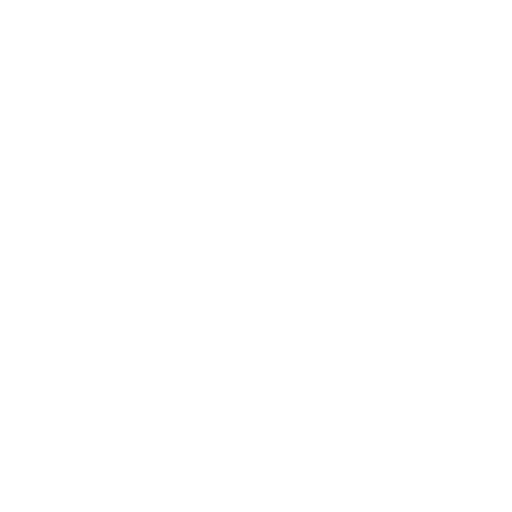
t = 0.00 s
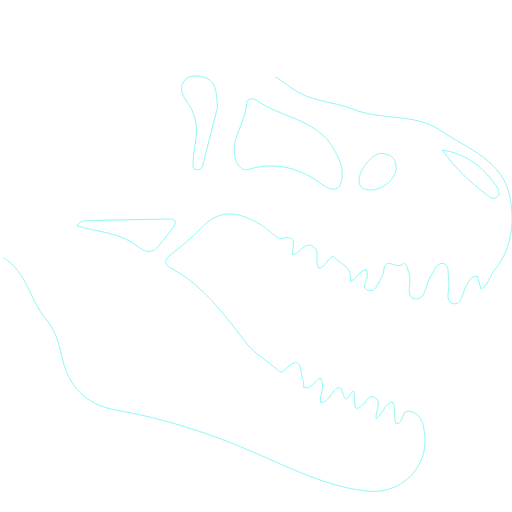
t = 1.00 s
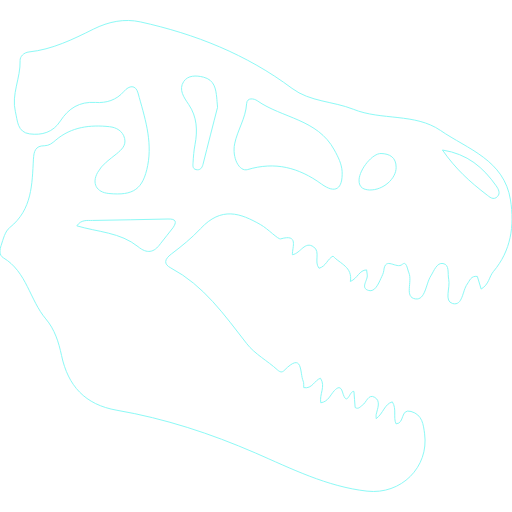
t = 2.00 s
t = 3.00 s: frame unchanged from t = 2.00 s, image omitted
t = 4.00 s: frame unchanged from t = 2.00 s, image omitted
t = 5.00 s: frame unchanged from t = 2.00 s, image omitted

The animated SVG that drew these frames (rendered in a browser with its animation timeline set to each time). Animation: 3 CSS @keyframes rules; one cycle of 6.40 s, repeats indefinitely.

<!--?xml version="1.0" encoding="utf-8"?-->
<!-- Generator: Adobe Illustrator 27.6.1, SVG Export Plug-In . SVG Version: 6.00 Build 0)  -->
<svg version="1.1" id="Layer_1" xmlns="http://www.w3.org/2000/svg" xmlns:xlink="http://www.w3.org/1999/xlink" x="0px" y="0px" viewBox="0 0 1024 1024" style="" xml:space="preserve">
<style type="text/css">
	.st0{fill:none;stroke:#8DF9F6;stroke-width:2;stroke-miterlimit:10;}
</style>
<g>
	<path class="st0 HYbiEpiN_0" d="M6.7,515.6c46.8,28,52.7,84.2,84.9,122.2c17.7,20.8,25.8,46.5,31.5,73.3c12.9,60.4,46.8,98.4,110.7,109.4
		c95.7,16.5,187.2,46.5,276.7,85.3c72.2,31.4,143.5,67.5,223.7,76.5c67.8,7.6,124-47.8,115-114.7c-2.5-18.4-4.3-38.3-27.2-44.7
		c-21.9-6.1-12,24-29.9,24.8c-6.1-13.2,1.7-29.9-7.5-44c-16,4.7-17.5,22.7-32.3,33.6c0-4.2-0.4-6.4,0.1-8.5
		c2.7-11.9,9.6-26.7-2.9-34.1c-13.1-7.8-16.5,10.5-25,16c-4.1,2.6-7.6,8.6-14.2,4.3c-0.8-10.9-1.7-21.8-2.4-32
		c-8.8-3.2-13.3,34-22.9,1.1c-3.7-12.7-9.8-9.7-16.3-2.8c-8.1,8.6-12,21.8-27.1,24.3c-3.3-16.6,10.1-33-0.6-49.1
		c-12.1,3.7-16.2,21.8-33.5,18.7c-0.3-4.3,0.5-9.1-1.1-12.9c-7.2-16.5,0.2-60.4-38.2-21.2c-3.9,4-7.9,3.6-13.5-1.5
		c-19.8-18-45-31.4-61.1-52.1C449,630.3,407.8,571,341.6,535.9c-14.8-7.8-12.7-17.5,1.1-27.9c20.5-15.5,40.7-31.8,58.2-50.5
		c42.1-45.2,79.8-31.2,120.3-8.2c14.8,8.4,35.1,29.9,40,28.5c36.8-10.7,23.1,16.3,23.6,31.7c17-3.2,24.6-28.3,42.7-15.5
		c13.8,9.7,0.1,30,10.6,42.5c14-3.9,16.9-18.7,27.9-24.3c14,15.4,39.5,21.6,34.7,50.8c14.8-6.5,17.6-22.7,32.5-23.2
		c0.4,3.4,0.8,6.6,1.3,9.9c1.6,10.8-14.9,26.4,3,31.3c12.1,3.3,19.2-12.7,24.3-24.1c2.3-5.1,5.3-10.4,5.8-15.8
		c2.9-29.6,25.1-1.8,37.1-12.4c8.4-7.4,9.9,9.5,13.1,17.1c7.4,17.5-9.6,48.7,13,52c20.1,2.9,20.6-29.8,30.9-46
		c6.1-9.6,11.9-27.1,24.3-24.8c13.8,2.5,8.9,20,11.4,31.5c3.6,16.8-9.9,44.2,8,48.6c20.3,5,19.1-25.3,29.1-39
		c4.8-6.5,7.3-17.1,20.2-15.2c2.5,8.3,5,16.6,7.6,25.2c15.7-9.1,15.8-24.6,24.5-35c35.1-41.7,42.4-91,34.2-143.2
		c-12.7-79.9-85.6-101.6-139.9-138.9c-51.1-35.1-118-19.7-174.5-42.5c-40-16.1-86.5-14.7-122.5-41.7
		C493.2,108.7,390.3,68,280.8,43.8c-31.3-6.9-63-1-94.2,14.6C146.1,78.6,104.5,99,58.1,103.9c-11,1.2-18.2,9.4-17.9,17.2
		c1.2,34.7-17.9,67.6-9.4,102.4c4.3,17.5,3.6,41.1,28.6,44.3c24.5,3.1,46.7-3,61.4-25.9c16.3-25.3,38.4-39.1,69.9-37
		c21.9,1.5,42-4.5,57.3-22.2c10.4-12.1,23.4-13.6,28,3.2c13,47.3,29.2,94.8,19.4,145c-9.3,47.8-28.6,60.8-77.7,56.1
		c-24.9-2.4-34.5-20.1-22.5-42c8.8-16.3,24.2-26.1,38-37.4c10-8.2,19.4-16.7,16-30.8c-3.6-15.1-16.8-22-30-23.4
		c-38.7-4.1-76.3,0.1-107.5,26.7c-7.1,6.1-13.2,11.4-23.1,11.4c-17.9,0-20.8,11-21.7,26.8C64,368,64.7,419,19.5,455.1
		c-9.4,7.5-13.1,23.1-17.2,35.7C-0.4,498.9-2.4,510.2,6.7,515.6z M992.3,371.6c4.8,6.8,8.7,14.8,2.9,21.2
		c-8.3,9.1-16.4,0.9-23.1-4.3c-31.6-24.3-61.2-50.7-87.2-88.5C935.2,307.9,966.7,335.2,992.3,371.6z M762.1,307
		c17.4,0.5,30.3,7.8,30.2,27.9c-0.1,22.5-25.6,45.5-53.1,45.1c-9.9-0.6-21.8-3.3-21.1-20.3C719.2,338.1,745.2,306.5,762.1,307z
		 M469.3,287.7c5.5-27.3,22.2-51.2,23.9-80.2c0.8-13.4,15.1-10.4,21.2-6.1c49.9,35,120.7,36.7,154.3,98.6
		c7.7,14.2,14.5,27.3,15.6,43.3c1.2,34.5-13.1,45.2-41.4,24.7c-45.8-33.1-92.6-45.2-147.5-28.9C478.3,344.3,463.8,315.1,469.3,287.7
		z M367.4,163.1c8.3-12.6,24.7-12.6,39.6-8.8c21.9,5.6,24.7,23.2,26.5,41.5c0.4,4.4,0.8,8.9,1.6,18.8
		c-8.9,34.7-19.1,74.4-29.1,114.1c-1.9,7.4-5.7,12.3-13.9,10.5c-7.4-1.6-6.3-8.6-6-13.6c0.7-12.2,1.6-24.4,3.9-36.3
		c5.4-28.4,4.1-55.7-12.6-80.3C367.7,194.7,356.7,179.2,367.4,163.1z M184.9,440.9c50.3-1.2,100.7-1.4,151-2.9
		c16.6-0.5,18,6,10,17.6c-7.6,11-17.2,20.6-24.9,31.6c-13,18.5-27,20.7-44.8,6.2c-35.3-28.7-80.7-29.3-122.5-41.7
		C162.1,439,174.2,441.1,184.9,440.9z"></path>
</g>
<style data-made-with="vivus-instant" wfd-invisible="true">.HYbiEpiN_0{stroke-dasharray:7768 7770;stroke-dashoffset:7769;animation:HYbiEpiN_draw_0 6400ms ease-in-out 0ms infinite,HYbiEpiN_fade 6400ms linear 0ms infinite;}@keyframes HYbiEpiN_draw{100%{stroke-dashoffset:0;}}@keyframes HYbiEpiN_fade{0%{stroke-opacity:1;}93.75%{stroke-opacity:1;}100%{stroke-opacity:0;}}@keyframes HYbiEpiN_draw_0{0%{stroke-dashoffset: 7769}31.25%{ stroke-dashoffset: 0;}100%{ stroke-dashoffset: 0;}}</style></svg>
